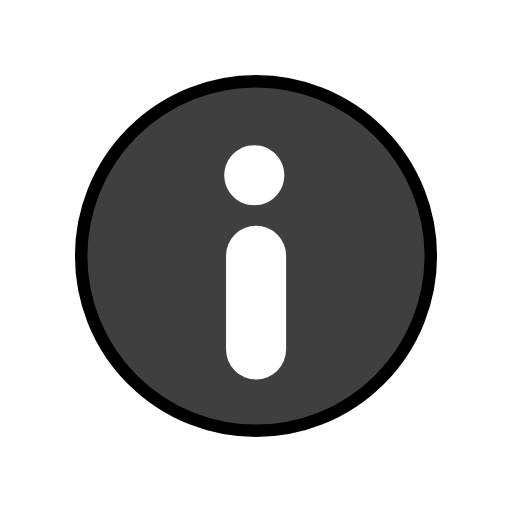
t = 0.00 s
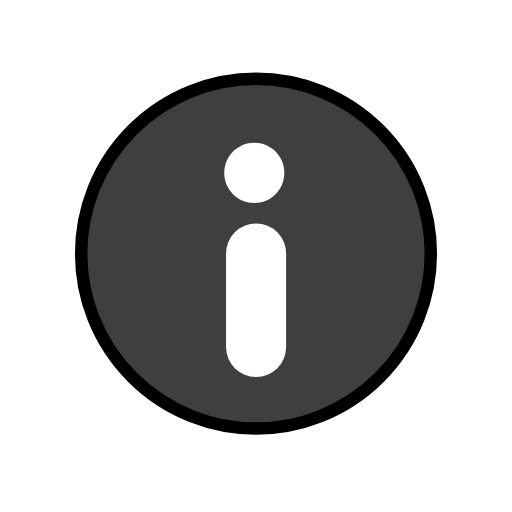
t = 0.48 s
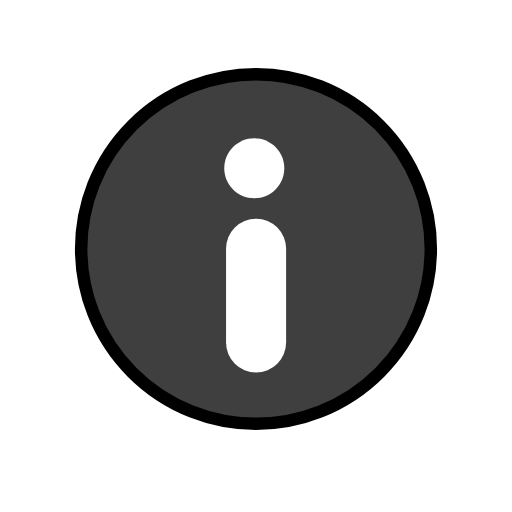
t = 1.43 s
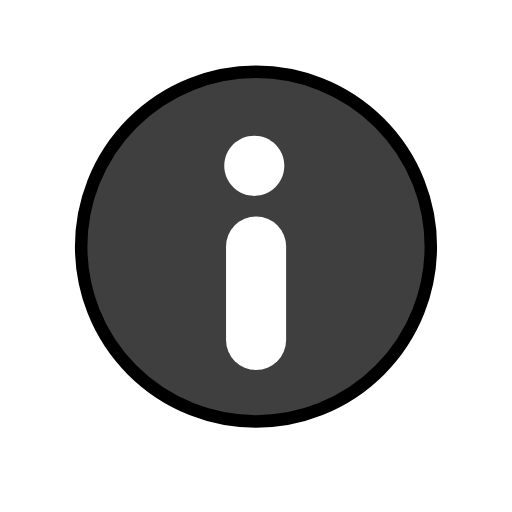
t = 1.90 s
t = 2.38 s: frame unchanged from t = 1.43 s, image omitted
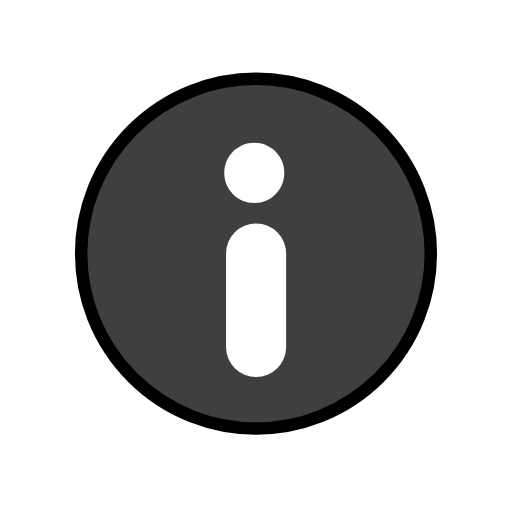
t = 3.33 s

The animated SVG that drew these frames (rendered in a browser with its animation timeline set to each time). Animation: 1 SMIL element (animateTransform=1); one cycle of 3.80 s, repeats indefinitely.

<?xml version='1.0' encoding='utf-8'?>
<svg xmlns="http://www.w3.org/2000/svg" id="emoji" viewBox="-5 -5 82 82" version="1.1" width="200" height="200" role="img">
  <title>OpenMoji: information</title><g><g id="line-supplement" transform="matrix(.3013 0 0 .3013 -523.2 -12.34)">
    <path fill="none" stroke="#000" stroke-linecap="round" stroke-width="31.93" d="m1856 210.1v-49.77" />
    <path stroke-width="15.96" d="m1871 117.5c0-8.812-7.136-15.96-15.96-15.96-8.812 0-15.96 7.152-15.96 15.96 0 8.812 7.152 15.96 15.96 15.96 8.828 0 15.96-7.152 15.96-15.96" />
  </g>
  <g id="color" transform="matrix(.3013 0 0 .3013 -523.2 -12.34)">
    <circle cx="36" cy="36" r="28" transform="matrix(3.319 0 0 3.319 1736 40.96)" fill="#3f3f3f" />
    <path fill="none" stroke="#fff" stroke-linecap="round" stroke-width="31.93" d="m1856 210.1v-49.77" />
    <path fill="#fff" stroke-width="15.96" d="m1871 117.5c0-8.812-7.136-15.96-15.96-15.96-8.812 0-15.96 7.152-15.96 15.96 0 8.812 7.152 15.96 15.96 15.96 8.828 0 15.96-7.152 15.96-15.96" />
  </g>
  <g id="line" transform="matrix(1.09,0,0,1.09,-3.216,-3.216)">
    <circle cx="36" cy="36" r="28" transform="matrix(.9174 0 0 .9174 2.95 2.95)" fill="none" stroke="#000" stroke-linejoin="round" stroke-width="2" />
  </g>
<animateTransform attributeName="transform" type="translate" values="0 0;0 -1.5;0 0" dur="3.8s" repeatCount="indefinite" /></g></svg>
